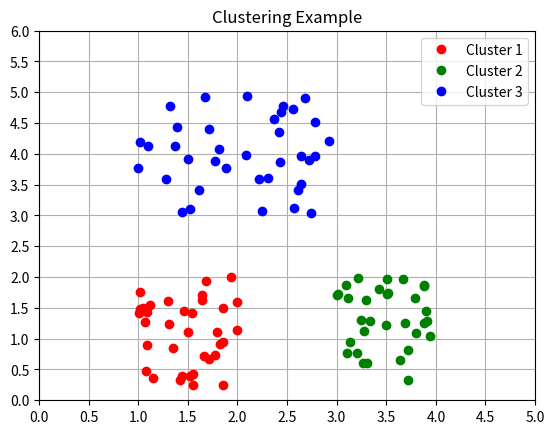

The script that saved this image:
import random
from matplotlib import pyplot as plt
from matplotlib import ticker as mtick


def make_cluster(xmin,ymin,xmax,ymax,npts):
    xout = []
    yout = []
    for i in range(npts):
        xout.append(random.uniform(xmin,xmax))
        yout.append(random.uniform(ymin,ymax))
    return xout, yout

c1 = make_cluster(1,.2,2,2,35)
c2 = make_cluster(3,0.3,4,2,32)
c3 = make_cluster(1,3,3,5,37)

loc = mtick.MultipleLocator(base=0.5)
fig,ax = plt.subplots()
ax.plot(c1[0],c1[1],"ro",c2[0],c2[1],"go",c3[0],c3[1],"bo")
ax.xaxis.set_major_locator(loc)
ax.yaxis.set_major_locator(loc)
plt.axis([0,5,0,6])
ax.grid()
plt.title("Clustering Example")
plt.legend(["Cluster 1","Cluster 2","Cluster 3"])
plt.show()